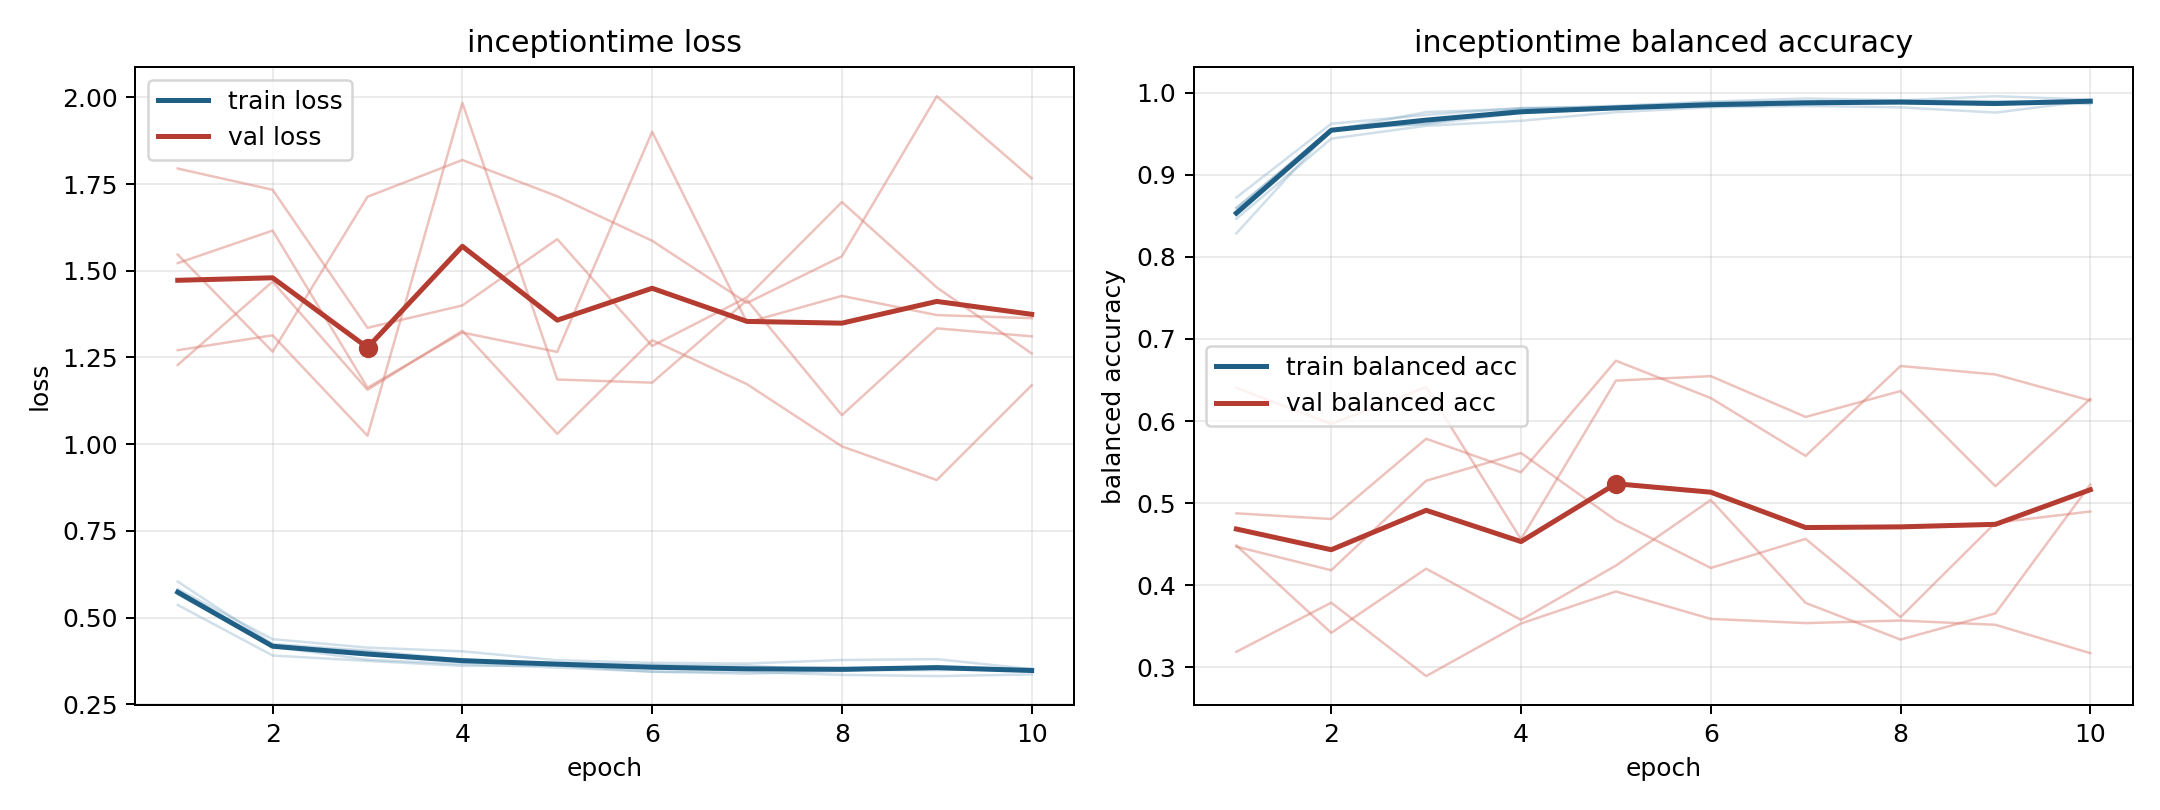

The data file committed next to this chart (first rows):
model, fold, epoch, train_loss, train_balanced_accuracy, val_loss, val_balanced_accuracy
inceptiontime, 1, 1, 0.6038, 0.8287, 1.228, 0.4874
inceptiontime, 1, 2, 0.4239, 0.9557, 1.469, 0.4805
inceptiontime, 1, 3, 0.4048, 0.962, 1.157, 0.5783
inceptiontime, 1, 4, 0.3788, 0.9756, 1.327, 0.5375
inceptiontime, 1, 5, 0.3653, 0.9827, 1.03, 0.6735
inceptiontime, 1, 6, 0.3628, 0.9842, 1.3, 0.628
inceptiontime, 1, 7, 0.3615, 0.9859, 1.173, 0.5574
inceptiontime, 1, 8, 0.3472, 0.9897, 0.9937, 0.6671
inceptiontime, 1, 9, 0.3579, 0.9864, 0.8966, 0.6568
inceptiontime, 1, 10, 0.3467, 0.9915, 1.17, 0.625
inceptiontime, 2, 1, 0.5364, 0.8725, 1.547, 0.3186
inceptiontime, 2, 2, 0.3907, 0.9624, 1.267, 0.3785
inceptiontime, 2, 3, 0.3751, 0.9731, 1.713, 0.289
inceptiontime, 2, 4, 0.3607, 0.9817, 1.819, 0.3531
inceptiontime, 2, 5, 0.3615, 0.9833, 1.715, 0.3922
inceptiontime, 2, 6, 0.3437, 0.9886, 1.587, 0.3587
inceptiontime, 2, 7, 0.3432, 0.9896, 1.407, 0.3536
inceptiontime, 2, 8, 0.3349, 0.9909, 1.542, 0.3567
inceptiontime, 2, 9, 0.3313, 0.996, 2.003, 0.3516
inceptiontime, 2, 10, 0.3361, 0.9919, 1.767, 0.317
inceptiontime, 3, 1, 0.5668, 0.8596, 1.271, 0.6404
inceptiontime, 3, 2, 0.4159, 0.9546, 1.314, 0.5965
inceptiontime, 3, 3, 0.3787, 0.9766, 1.024, 0.6413
inceptiontime, 3, 4, 0.3658, 0.9808, 1.984, 0.4559
inceptiontime, 3, 5, 0.3559, 0.9843, 1.186, 0.6493
inceptiontime, 3, 6, 0.3443, 0.9894, 1.177, 0.6547
inceptiontime, 3, 7, 0.3382, 0.9932, 1.415, 0.605
inceptiontime, 3, 8, 0.3459, 0.991, 1.084, 0.6365
inceptiontime, 3, 9, 0.3603, 0.9868, 1.334, 0.5205
inceptiontime, 3, 10, 0.3498, 0.9891, 1.311, 0.627
inceptiontime, 4, 1, 0.5822, 0.8465, 1.795, 0.4483
inceptiontime, 4, 2, 0.4377, 0.9443, 1.733, 0.3417
inceptiontime, 4, 3, 0.4134, 0.9599, 1.335, 0.4199
inceptiontime, 4, 4, 0.4027, 0.966, 1.4, 0.3575
inceptiontime, 4, 5, 0.377, 0.9765, 1.591, 0.4237
inceptiontime, 4, 6, 0.3695, 0.9825, 1.283, 0.5037
inceptiontime, 4, 7, 0.3675, 0.9842, 1.424, 0.3782
inceptiontime, 4, 8, 0.3777, 0.9824, 1.698, 0.3335
inceptiontime, 4, 9, 0.3802, 0.976, 1.452, 0.3655
inceptiontime, 4, 10, 0.3514, 0.9904, 1.262, 0.5225
inceptiontime, 5, 1, 0.5775, 0.8598, 1.522, 0.4468
inceptiontime, 5, 2, 0.4187, 0.9556, 1.616, 0.418
inceptiontime, 5, 3, 0.4021, 0.9627, 1.163, 0.5271
inceptiontime, 5, 4, 0.3712, 0.981, 1.322, 0.561
inceptiontime, 5, 5, 0.3689, 0.9818, 1.266, 0.4789
inceptiontime, 5, 6, 0.3636, 0.9836, 1.901, 0.4208
inceptiontime, 5, 7, 0.3508, 0.987, 1.351, 0.4563
inceptiontime, 5, 8, 0.3487, 0.99, 1.428, 0.3609
inceptiontime, 5, 9, 0.3486, 0.9901, 1.372, 0.4759
inceptiontime, 5, 10, 0.353, 0.9865, 1.363, 0.4897
